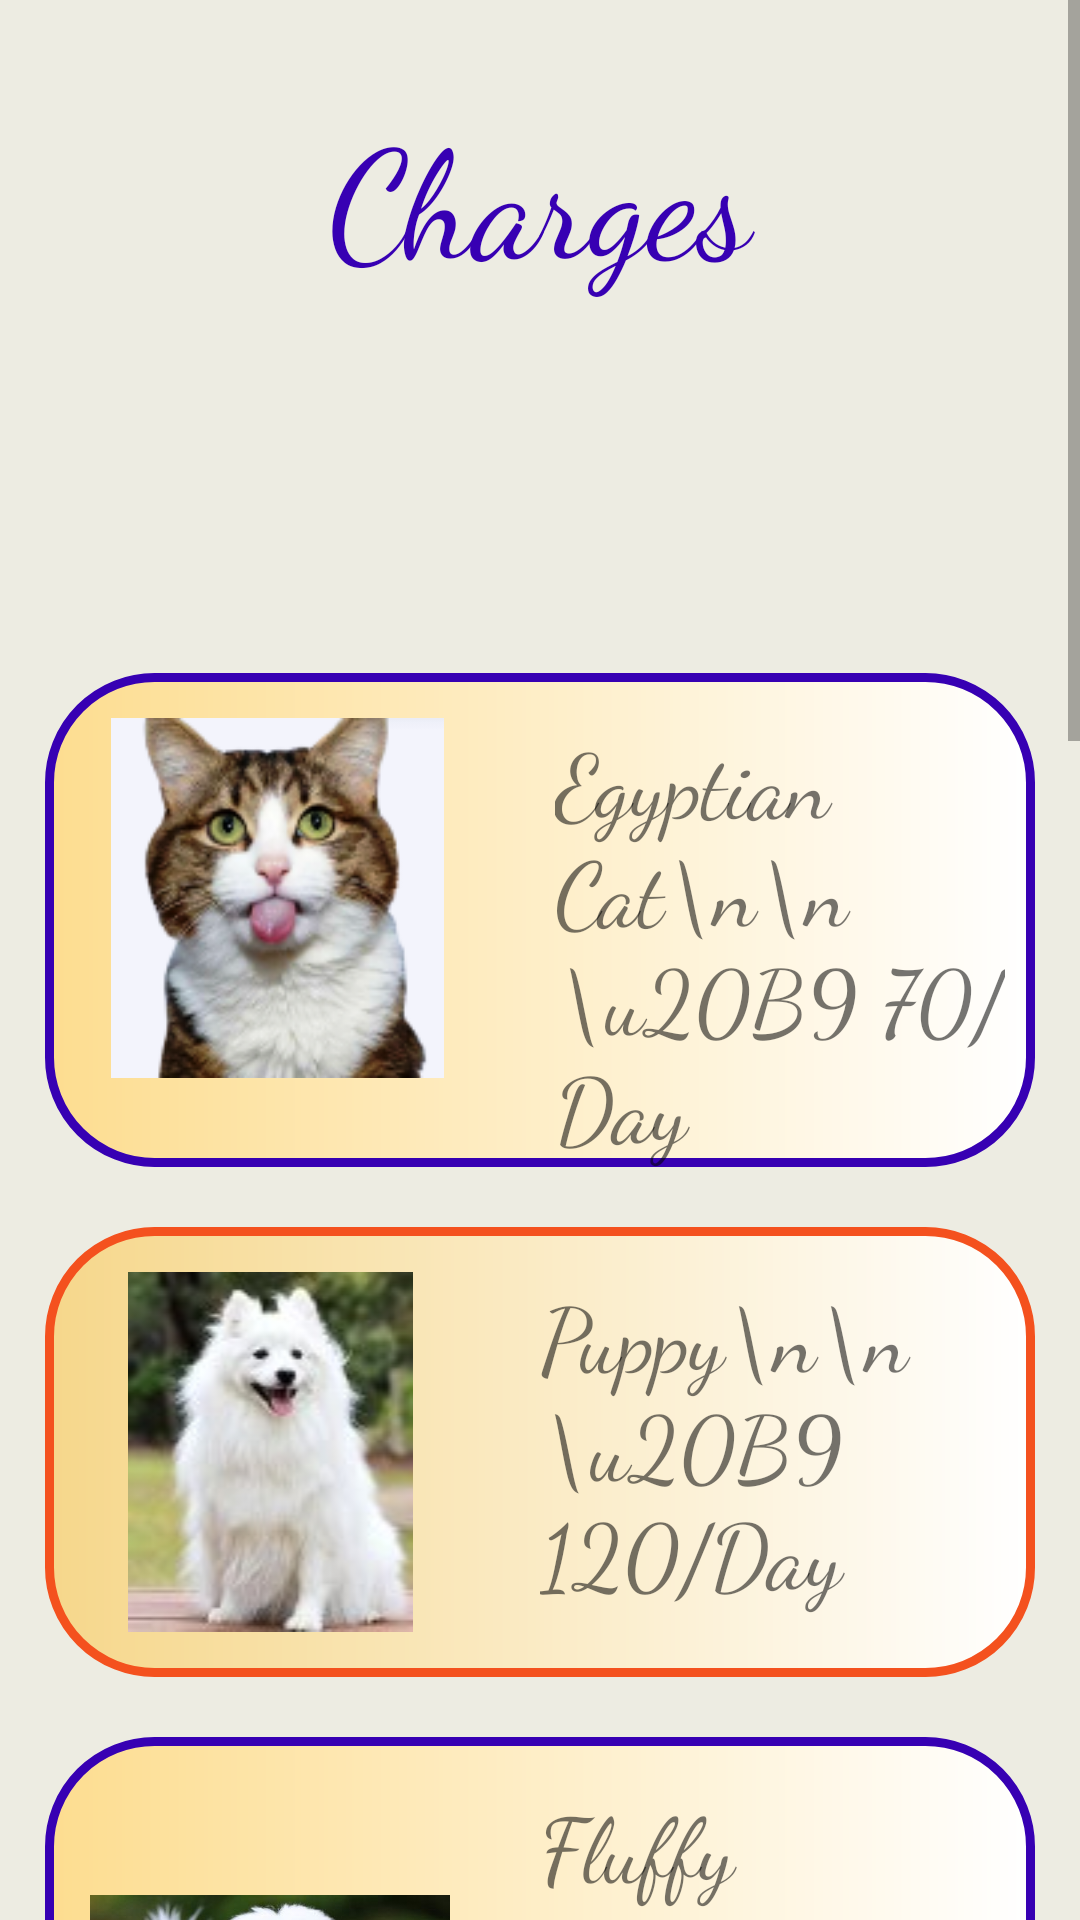

Here is an Android app screen rendered from its layout file. Give the layout XML and the strings, colors and styles it references.
<!-- AndroidManifest.xml: application theme Theme.AnimalShelter -->
<!-- res/layout/activity_charges.xml -->
<?xml version="1.0" encoding="utf-8"?>
<ScrollView
    xmlns:android="http://schemas.android.com/apk/res/android"
    xmlns:app="http://schemas.android.com/apk/res-auto"
    xmlns:tools="http://schemas.android.com/tools"
    android:layout_width="match_parent"
    android:layout_height="match_parent"
    android:orientation="vertical"
    android:background="@drawable/uniquedesign1">

<LinearLayout
    android:layout_width="match_parent"
    android:layout_height="match_parent"
    android:orientation="vertical"
    tools:context=".ChargesActivity">

    <TextView
        android:layout_width="match_parent"
        android:layout_height="wrap_content"
        android:text="Charges"
        android:textColor="@color/purple_700"
        android:fontFamily="cursive"
        android:textSize="50dp"
        android:layout_marginTop="25dp"
        android:padding="5dp"
        android:gravity="center"
        android:id="@+id/textview"
        />

    <RelativeLayout
        android:layout_width="match_parent"
        android:layout_marginTop="120dp"
        android:layout_marginLeft="15dp"
        android:layout_marginRight="15dp"
        android:background="@drawable/imagebutton1"
        android:layout_height="wrap_content">

        <ImageView
            android:layout_width="wrap_content"
            android:layout_height="150dp"
            android:src="@drawable/cat"
            android:padding="15dp"
            android:id="@+id/catimage"/>

        <TextView
            android:layout_width="150dp"
            android:layout_height="wrap_content"
            android:layout_toRightOf="@id/catimage"
            android:textSize="30dp"
            android:id="@+id/textview12"
            android:layout_marginTop="15dp"
            android:layout_marginLeft="15dp"
            android:fontFamily="cursive"
            android:text="Egyptian Cat\n\n \u20B9 70/Day"/>

        <ImageView
            android:layout_width="100dp"
            android:layout_height="150dp"
            android:src="@drawable/ic_baseline_navigate_next_24"
            android:layout_toRightOf="@+id/textview12"
            android:padding="15dp"
            android:onClick="DetailsofCat"
           />
    </RelativeLayout>

    <RelativeLayout
        android:layout_width="match_parent"
        android:layout_marginTop="20dp"
        android:layout_marginLeft="15dp"
        android:layout_marginRight="15dp"
        android:background="@drawable/imagebutton2"
        android:layout_height="wrap_content">

        <ImageView
            android:layout_width="150dp"
            android:layout_height="150dp"
            android:src="@drawable/dog1"
            android:padding="15dp"
            android:id="@+id/dogimage"/>

        <TextView
            android:layout_width="150dp"
            android:layout_height="wrap_content"
            android:layout_toRightOf="@id/dogimage"
            android:textSize="30dp"
            android:layout_marginTop="15dp"
            android:layout_marginLeft="15dp"
            android:fontFamily="cursive"
            android:id="@+id/textview13"
            android:text="Puppy\n\n \u20B9 120/Day"/>

        <ImageView
            android:layout_width="100dp"
            android:layout_height="150dp"
            android:src="@drawable/ic_baseline_navigate_next_24"
            android:layout_toRightOf="@+id/textview13"
            android:padding="15dp"
            android:onClick="DetailsofDog"
            />
    </RelativeLayout>

    <RelativeLayout
        android:layout_width="match_parent"
        android:layout_marginTop="20dp"
        android:layout_marginLeft="15dp"
        android:layout_marginRight="15dp"
        android:background="@drawable/imagebutton1"
        android:layout_height="wrap_content">

        <ImageView
            android:layout_width="150dp"
            android:layout_height="180dp"
            android:src="@drawable/dog"
            android:padding="15dp"
            android:id="@+id/dog1image"/>

        <TextView
            android:layout_width="150dp"
            android:layout_height="wrap_content"
            android:layout_toRightOf="@id/dog1image"
            android:textSize="30dp"
            android:layout_marginTop="15dp"
            android:layout_marginLeft="15dp"
            android:id="@+id/textview14"
            android:fontFamily="cursive"
            android:text="Fluffy Puppy\n\n \u20B9 140/Day"/>

        <ImageView
            android:layout_width="100dp"
            android:layout_height="150dp"
            android:src="@drawable/ic_baseline_navigate_next_24"
            android:layout_toRightOf="@+id/textview14"
            android:padding="15dp"
            android:onClick="DetailsofDog"
            />
    </RelativeLayout>

    <RelativeLayout
        android:layout_width="match_parent"
        android:layout_marginTop="20dp"
        android:layout_marginLeft="15dp"
        android:layout_marginRight="15dp"
        android:background="@drawable/imagebutton2"
        android:layout_height="wrap_content">

        <ImageView
            android:layout_width="150dp"
            android:layout_height="160dp"
            android:src="@drawable/birds"
            android:padding="15dp"
            android:id="@+id/birdimage"/>

        <TextView
            android:layout_width="150dp"
            android:layout_height="wrap_content"
            android:layout_toRightOf="@id/birdimage"
            android:textSize="30dp"
            android:layout_marginTop="15dp"
            android:layout_marginLeft="15dp"
            android:fontFamily="cursive"
            android:id="@+id/textview15"
            android:text="Parrot\n\n \u20B9 200/Day"/>

        <ImageView
            android:layout_width="100dp"
            android:layout_height="150dp"
            android:src="@drawable/ic_baseline_navigate_next_24"
            android:layout_toRightOf="@+id/textview15"
            android:padding="15dp"
            android:onClick="DetailsofParrot"
            />
    </RelativeLayout>

    <RelativeLayout
        android:layout_width="match_parent"
        android:layout_marginTop="20dp"
        android:layout_marginLeft="15dp"
        android:layout_marginRight="15dp"
        android:background="@drawable/imagebutton1"
        android:layout_height="wrap_content">

        <ImageView
            android:layout_width="160dp"
            android:layout_height="140dp"
            android:src="@drawable/birds1"
            android:padding="15dp"
            android:id="@+id/bird1image"/>

        <TextView
            android:layout_width="150dp"
            android:layout_height="wrap_content"
            android:layout_toRightOf="@id/bird1image"
            android:textSize="26dp"
            android:layout_marginTop="15dp"
            android:layout_marginLeft="15dp"
            android:id="@+id/textview16"
            android:fontFamily="cursive"
            android:text="North American Parrot\n\n \u20B9 250/Day"/>

        <ImageView
            android:layout_width="100dp"
            android:layout_height="150dp"
            android:src="@drawable/ic_baseline_navigate_next_24"
            android:layout_toRightOf="@+id/textview16"
            android:padding="15dp"
            android:onClick="DetailsofParrot"
            />
    </RelativeLayout>

    <RelativeLayout
        android:layout_width="match_parent"
        android:layout_marginTop="20dp"
        android:layout_marginLeft="15dp"
        android:layout_marginRight="15dp"
        android:background="@drawable/imagebutton2"
        android:layout_height="wrap_content">

        <ImageView
            android:layout_width="160dp"
            android:layout_height="140dp"
            android:src="@drawable/dog2"
            android:padding="15dp"
            android:id="@+id/dog2image"/>

        <TextView
            android:layout_width="150dp"
            android:layout_height="wrap_content"
            android:layout_toRightOf="@id/dog2image"
            android:textSize="26dp"
            android:layout_marginTop="15dp"
            android:layout_marginLeft="15dp"
            android:fontFamily="cursive"
            android:id="@+id/textview17"
            android:text="North American Dog\n\n \u20B9 320/Day"/>

        <ImageView
            android:layout_width="100dp"
            android:layout_height="150dp"
            android:src="@drawable/ic_baseline_navigate_next_24"
            android:layout_toRightOf="@+id/textview17"
            android:padding="15dp"
            android:onClick="DetailsofDog"
            />
    </RelativeLayout>

    <RelativeLayout
        android:layout_width="match_parent"
        android:layout_marginTop="20dp"
        android:layout_marginLeft="15dp"
        android:layout_marginRight="15dp"
        android:background="@drawable/imagebutton1"
        android:layout_height="wrap_content">

        <ImageView
            android:layout_width="160dp"
            android:layout_height="140dp"
            android:src="@drawable/rabbit"
            android:padding="15dp"
            android:id="@+id/rabbit1image"/>

        <TextView
            android:layout_width="150dp"
            android:layout_height="wrap_content"
            android:layout_toRightOf="@id/rabbit1image"
            android:textSize="26dp"
            android:layout_marginTop="15dp"
            android:layout_marginLeft="15dp"
            android:fontFamily="cursive"
            android:id="@+id/textview18"
            android:text="Rabbit\n\n \u20B9 340/Day"/>

        <ImageView
            android:layout_width="100dp"
            android:layout_height="150dp"
            android:src="@drawable/ic_baseline_navigate_next_24"
            android:layout_toRightOf="@+id/textview18"
            android:padding="15dp"
            android:onClick="DetailsofRabbit"
            />
    </RelativeLayout>

    <RelativeLayout
        android:layout_width="match_parent"
        android:layout_marginTop="20dp"
        android:layout_marginLeft="15dp"
        android:layout_marginRight="15dp"
        android:layout_marginBottom="40dp"
        android:background="@drawable/imagebutton2"
        android:layout_height="wrap_content">

        <ImageView
            android:layout_width="160dp"
            android:layout_height="140dp"
            android:src="@drawable/rabbit1"
            android:padding="15dp"
            android:id="@+id/rabbit2image"/>

        <TextView
            android:layout_width="150dp"
            android:layout_height="wrap_content"
            android:layout_toRightOf="@id/rabbit2image"
            android:textSize="26dp"
            android:layout_marginTop="15dp"
            android:layout_marginLeft="15dp"
            android:fontFamily="cursive"
            android:id="@+id/textview19"
            android:text="Winter Rabbit\n\n \u20B9 380/Day"/>

        <ImageView
            android:layout_width="100dp"
            android:layout_height="150dp"
            android:src="@drawable/ic_baseline_navigate_next_24"
            android:layout_toRightOf="@+id/textview19"
            android:padding="15dp"
            android:onClick="DetailsofRabbit"
            />
    </RelativeLayout>

</LinearLayout>
</ScrollView>
<!-- resources referenced by this layout -->
<resources>
  <!-- drawable birds: jpg bitmap (drawable-v24, 35814 bytes) -->
  <!-- drawable birds1: png bitmap (drawable-v24, 222481 bytes) -->
  <!-- drawable cat: png bitmap (drawable-v24, 36367 bytes) -->
  <!-- drawable dog: jpg bitmap (drawable-v24, 11624 bytes) -->
  <!-- drawable dog1: jpg bitmap (drawable-v24, 3856 bytes) -->
  <!-- drawable dog2: jpg bitmap (drawable-v24, 9528 bytes) -->
  <!-- drawable imagebutton1 (drawable) -->
  <?xml version="1.0" encoding="utf-8"?>
  <shape
      android:shape="rectangle"
      xmlns:android="http://schemas.android.com/apk/res/android">
      <stroke
          android:color="@color/purple_700"
          android:width="3dp"/>
      <corners
          android:radius="35dp"/>#FDDD90
  
      <gradient
          android:startColor="#FDDD90"
          android:endColor="@color/white"/>
  
  </shape>
  <!-- drawable imagebutton2 (drawable) -->
  <?xml version="1.0" encoding="utf-8"?>
  <shape
      android:shape="rectangle"
      xmlns:android="http://schemas.android.com/apk/res/android">
      <stroke
          android:color="#F4511E"
          android:width="3dp"/>
      <corners
          android:radius="35dp"/>
  
      <gradient
          android:startColor="#F6D78B"
          android:endColor="@color/white"/>
  
  </shape>
  
      
  <!-- drawable rabbit: jpg bitmap (drawable-v24, 6695 bytes) -->
  <!-- drawable rabbit1: jpg bitmap (drawable-v24, 11455 bytes) -->
  <!-- drawable uniquedesign1 (drawable) -->
  <?xml version="1.0" encoding="utf-8"?>
  <layer-list xmlns:android="http://schemas.android.com/apk/res/android">
  
      <item>
          <shape android:shape="rectangle">
              <solid android:color="#EDECE2" />
          </shape>
      </item>
  
      <item
          android:bottom="650dp"
          android:left="-100dp"
          android:right="-100dp"
          android:top="-100dp">
          <shape android:shape="oval">
              <solid android:color="#43A047"/>
          </shape>
      </item>
  
  
  </layer-list>
  <style name="Theme.AnimalShelter" parent="Theme.MaterialComponents.DayNight.NoActionBar">
          
          <item name="colorPrimary">@color/purple_500</item>
          <item name="colorPrimaryVariant">@color/purple_700</item>
          <item name="colorOnPrimary">@color/white</item>
          
          <item name="colorSecondary">@color/teal_200</item>
          <item name="colorSecondaryVariant">@color/teal_700</item>
          <item name="colorOnSecondary">@color/black</item>
          
          <item name="android:statusBarColor" tools:targetApi="l">?attr/colorPrimaryVariant</item>
          
      </style>
  <!-- not gathered from this repository: default colours our renderer supplied (Android Studio template values) -->
  <color name="purple_500">#FF6200EE</color>
  <color name="purple_700">#FF3700B3</color>
  <color name="teal_200">#FF03DAC5</color>
  <color name="teal_700">#FF018786</color>
  <color name="black">#FF000000</color>
  <color name="white">#FFFFFFFF</color>
</resources>
